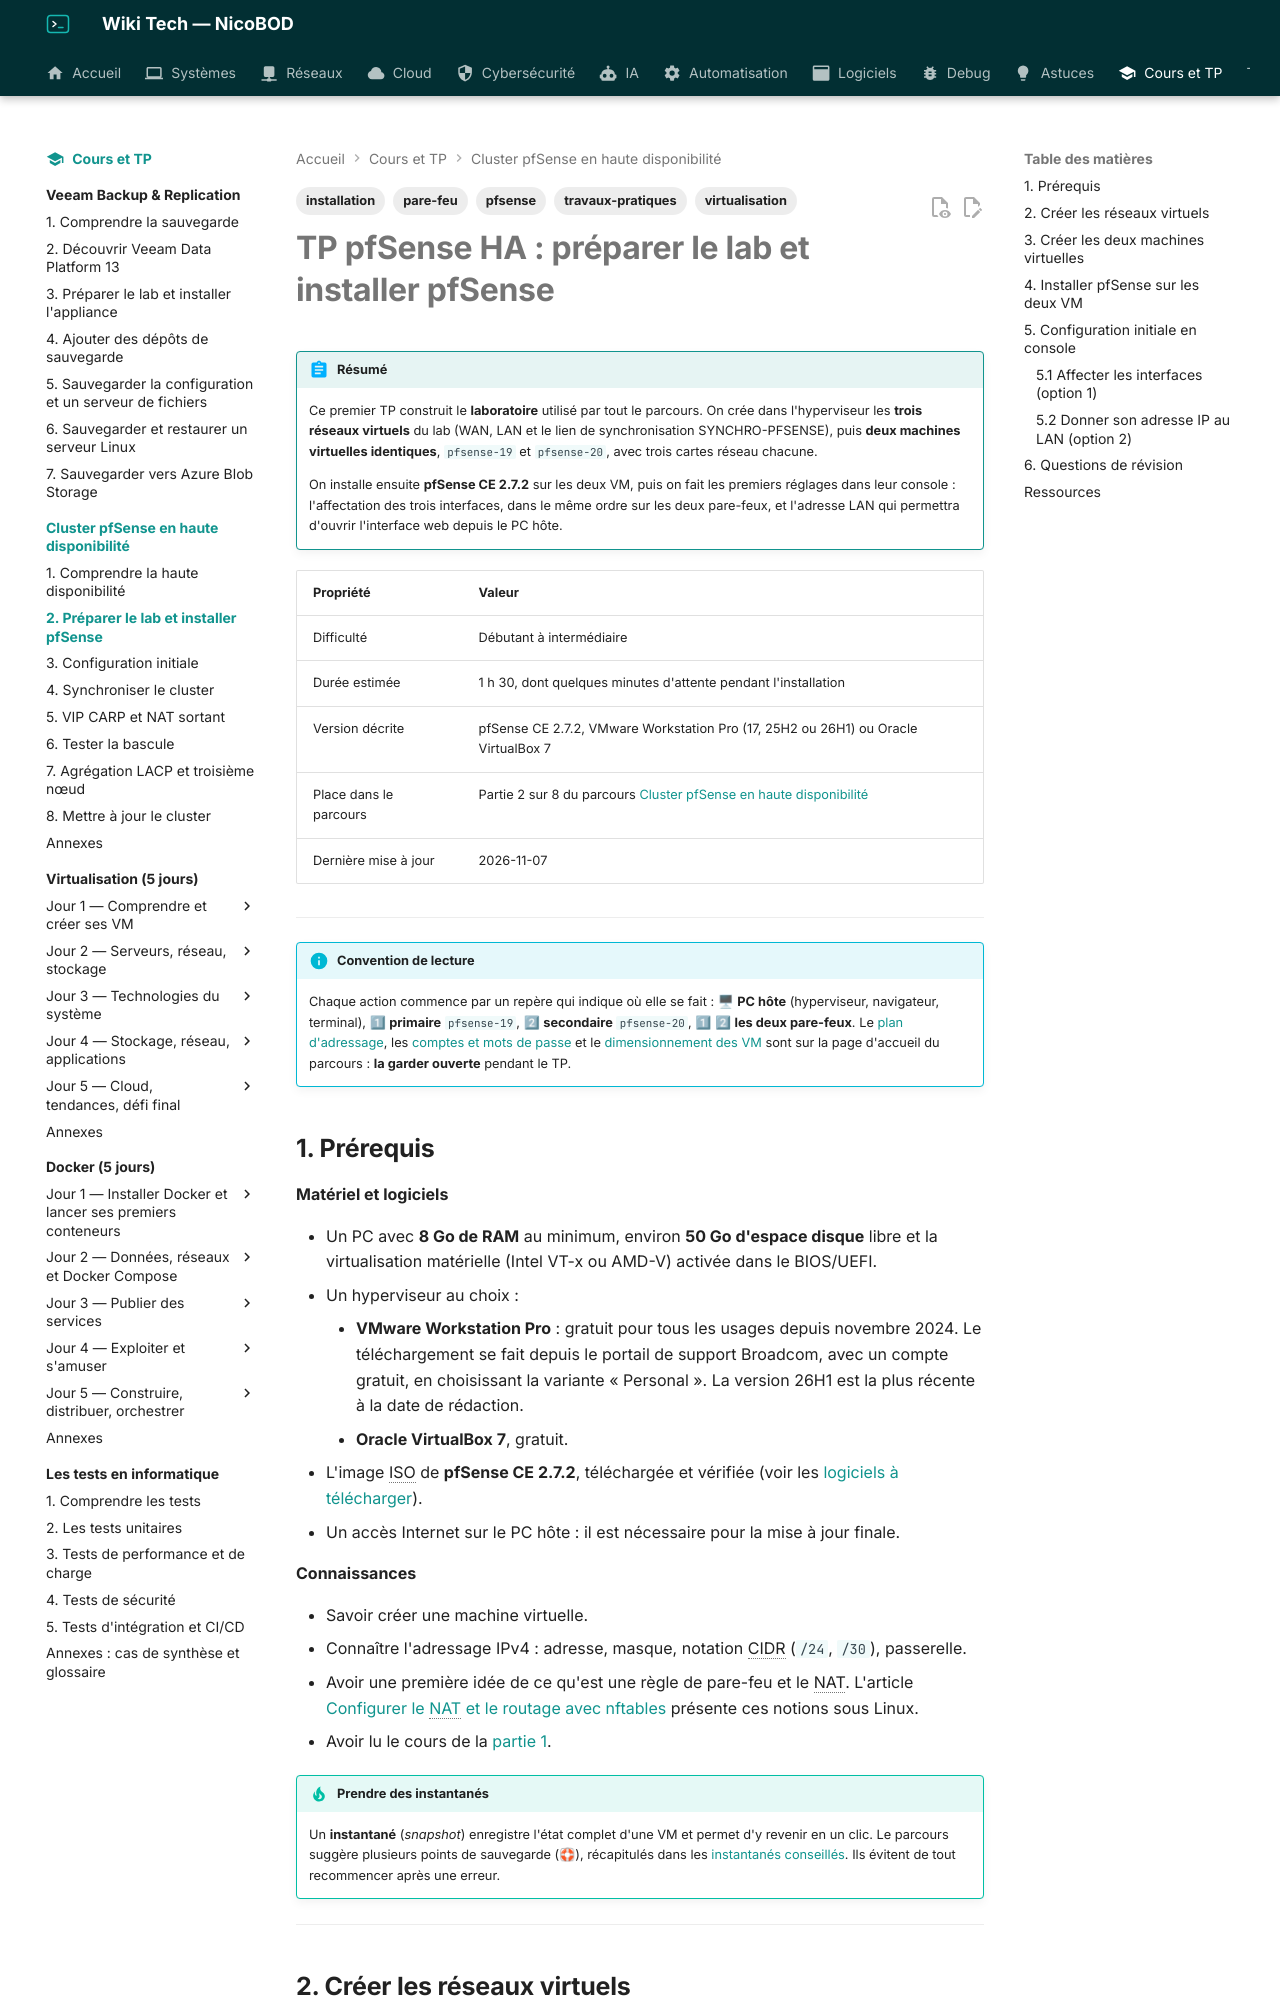

repository: NicoBOD/wiki-tech · page: cours-tp/pfsense-ha/02-preparer-lab-installer-pfsense/index.html · generator: mkdocs

---
title: "TP pfSense HA : préparer le lab et installer pfSense CE 2.7.2 sur deux machines virtuelles"
date: 2026-10-12
author: Nicolas BODAINE
tags:
  - pfsense
  - pare-feu
  - virtualisation
  - installation
  - travaux-pratiques
difficulty: intermédiaire
os: pfSense CE 2.7.2 sur VMware Workstation ou VirtualBox
status: publié
---

<!-- ============================================================ -->
<!-- ⚠ RAPPEL IMPORTANT :                                          -->
<!-- Pensez TOUJOURS à ajouter une entrée dans le fichier d'index  -->
<!-- (index.md) du dossier correspondant (ex: docs/cloud/index.md) -->
<!-- afin de référencer ce nouvel article et permettre aux         -->
<!-- visiteurs de le trouver et de cliquer dessus !                -->
<!-- ============================================================ -->

# TP pfSense HA : préparer le lab et installer pfSense

!!! abstract "Résumé"
    Ce premier TP construit le **laboratoire** utilisé par tout le parcours. On crée dans l'hyperviseur les **trois réseaux virtuels** du lab (WAN, LAN et le lien de synchronisation SYNCHRO-PFSENSE), puis **deux machines virtuelles identiques**, `pfsense-19` et `pfsense-20`, avec trois cartes réseau chacune.

    On installe ensuite **pfSense CE 2.7.2** sur les deux VM, puis on fait les premiers réglages dans leur console : l'affectation des trois interfaces, dans le même ordre sur les deux pare-feux, et l'adresse LAN qui permettra d'ouvrir l'interface web depuis le PC hôte.

| Propriété | Valeur |
|-----------|--------|
| Difficulté | Débutant à intermédiaire |
| Durée estimée | 1 h 30, dont quelques minutes d'attente pendant l'installation |
| Version décrite | pfSense CE 2.7.2, VMware Workstation Pro (17, 25H2 ou 26H1) ou Oracle VirtualBox 7 |
| Place dans le parcours | Partie 2 sur 8 du parcours [Cluster pfSense en haute disponibilité](index.md) |
| Dernière mise à jour | 2026-11-07 |

---

!!! info "Convention de lecture"
    Chaque action commence par un repère qui indique où elle se fait : 🖥 **PC hôte** (hyperviseur, navigateur, terminal), 1⃣ **primaire** `pfsense-19`, 2⃣ **secondaire** `pfsense-20`, 1⃣ 2⃣ **les deux pare-feux**. Le [plan d'adressage](index.md#plan-dadressage), les [comptes et mots de passe](index.md#comptes-et-mots-de-passe) et le [dimensionnement des VM](index.md#dimensionnement-des-machines-virtuelles) sont sur la page d'accueil du parcours : **la garder ouverte** pendant le TP.
